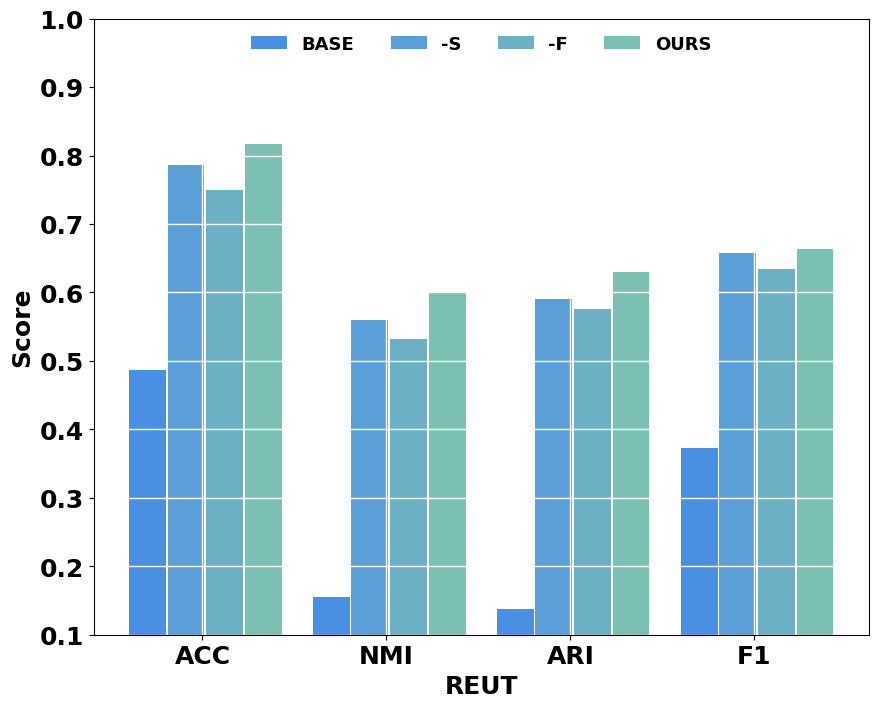

This figure's Python source: (Note: this script raises an exception after producing the figure.)
#!/usr/bin/python
# -*- coding: UTF-8 -*-
import matplotlib.pyplot as plt
import numpy as np
plt.figure(figsize=(10, 8))  # 根据需要调整宽度和高度

# 数据
NAME = "REUT"

if NAME == "CITE":
    sta = 0.0
    end = 0.8

if NAME == "ACM":
    sta = .3
    end = 1

if NAME == "HHAR":
    sta = 0.3
    end = 1
if NAME == "REUT":
    sta = 0.1
    end = 1
if NAME == "USPS":
    sta = 0.3
    end = 0.9

if NAME == "DBLP":
    sta = 0.0
    end = 0.9

# plt.rcParams['font.family'] = 'Times New Roman'
plt.rcParams['font.family'] = 'Helvetica Neue'
plt.rcParams['font.size'] = 18
plt.rcParams['axes.labelcolor'] = 'black'
plt.rcParams['font.weight'] = 'bold'
plt.rcParams['xtick.color'] = 'black'
plt.rcParams['ytick.color'] = 'black'

categories = ['ACC', 'NMI', 'ARI', 'F1']
group_names = ['BASE', '-S', '-F', 'OURS']

#colors = ['#F5834A', '#FEAB43', '#FBD54A', '#ECEE66']
# colors = ['#4A90E2', '#50E3C2', '#9013FE', '#B8E986']
#colors = ['#4A80E2', '#4A9FE2', '#4ABFE2', '#4AD9E2']
# colors = ['#3B7A57', '#4CAF50', '#81C784', '#A5D6A7']
colors = ['#4A90E2', '#5A9FD8', '#6BB0C5', '#7BC1B3']




values_ACM = np.array(
    [
        [0.7808, 0.4619, 0.4938, 0.7683],
        [0.9020, 0.6954, 0.7414, 0.8727],
        [0.8691, 0.6028, 0.6489, 0.8673],
        [0.9240, 0.7123, 0.7829, 0.9216],
    ]
)

values_CITE = np.array(
    [[0.3835, 0.1309, 0.1176, 0.3626],
     [0.6584, 0.4301, 0.4255, 0.6008],
     [0.6678, 0.3772, 0.4473, 0.6041],
     [0.7123, 0.4400, 0.4661, 0.6145]]
)

values_HHAR = np.array(
    [[0.5710, 0.6121, 0.4501, 0.5326],
     [0.8476, 0.7591, 0.7079, 0.8466],
     [0.7300, 0.7131, 0.6314, 0.7169],
     [0.8883, 0.8258, 0.7779, 0.8876],
     ]
)

values_REUT = np.array(
    [[0.4863, 0.1548, 0.1373, 0.3725],
     [0.7867, 0.5605, 0.5899, 0.6580],
     [0.7496, 0.5327, 0.5755, 0.6349],
     [0.8173, 0.6000, 0.6300, 0.6640]
    ]
)

values_USPS = np.array(
    [[0.6311, 0.5510, 0.4573, 0.5969],
     [0.7944, 0.8207, 0.7535, 0.7819],
     [0.7937, 0.7910, 0.7646, 0.7051],
     [0.8096, 0.8275, 0.7646, 0.7925],
     ]
)

values_DBLP = np.array(
    [[0.6311, 0.3410, 0.3873, 0.5969],
     [0.6744, 0.3407, 0.35, 0.6819],
     [0.6737, 0.3210, 0.3646, 0.6951],
     [0.7610, 0.4370, 0.4691, 0.7592]]
)
# values = np.roll(values, shift=-1, axis=1)
# values[:, [0, 3]] = values[:, [3, 0]]

# 绘制条状图
bar_width = 0.2  # 条带宽度
gap_width = 0.01  # 间隙宽度
for i, group_name in enumerate(group_names):
    positions = np.arange(len(categories)) + (bar_width + gap_width) * i
    plt.bar(positions, eval(f"values_{NAME}")[i], bar_width, label=group_name, color=colors[i])

# 添加标题和标签
plt.grid(color='white', linestyle='-', linewidth=1)  # 添加白色网格线

plt.title("")
plt.xlabel(NAME, fontweight='bold', fontsize='18')
plt.ylabel('Score', fontweight='bold', fontsize='18')
plt.ylim(sta, end)

plt.xticks(np.arange(len(categories)) + bar_width * 1.5, categories)  # 设置x轴刻度位置
legend = plt.legend(ncol=4, fontsize="13", frameon=False, loc='upper center')

plt.savefig(f'abolish/{NAME}_abolish_600.png', dpi=600)
plt.savefig(f'abolish/{NAME}_abolish_1200.png', dpi=1200)

plt.savefig(f'abolish/{NAME}_abolish.eps')

# 显示图形
# plt.show()
